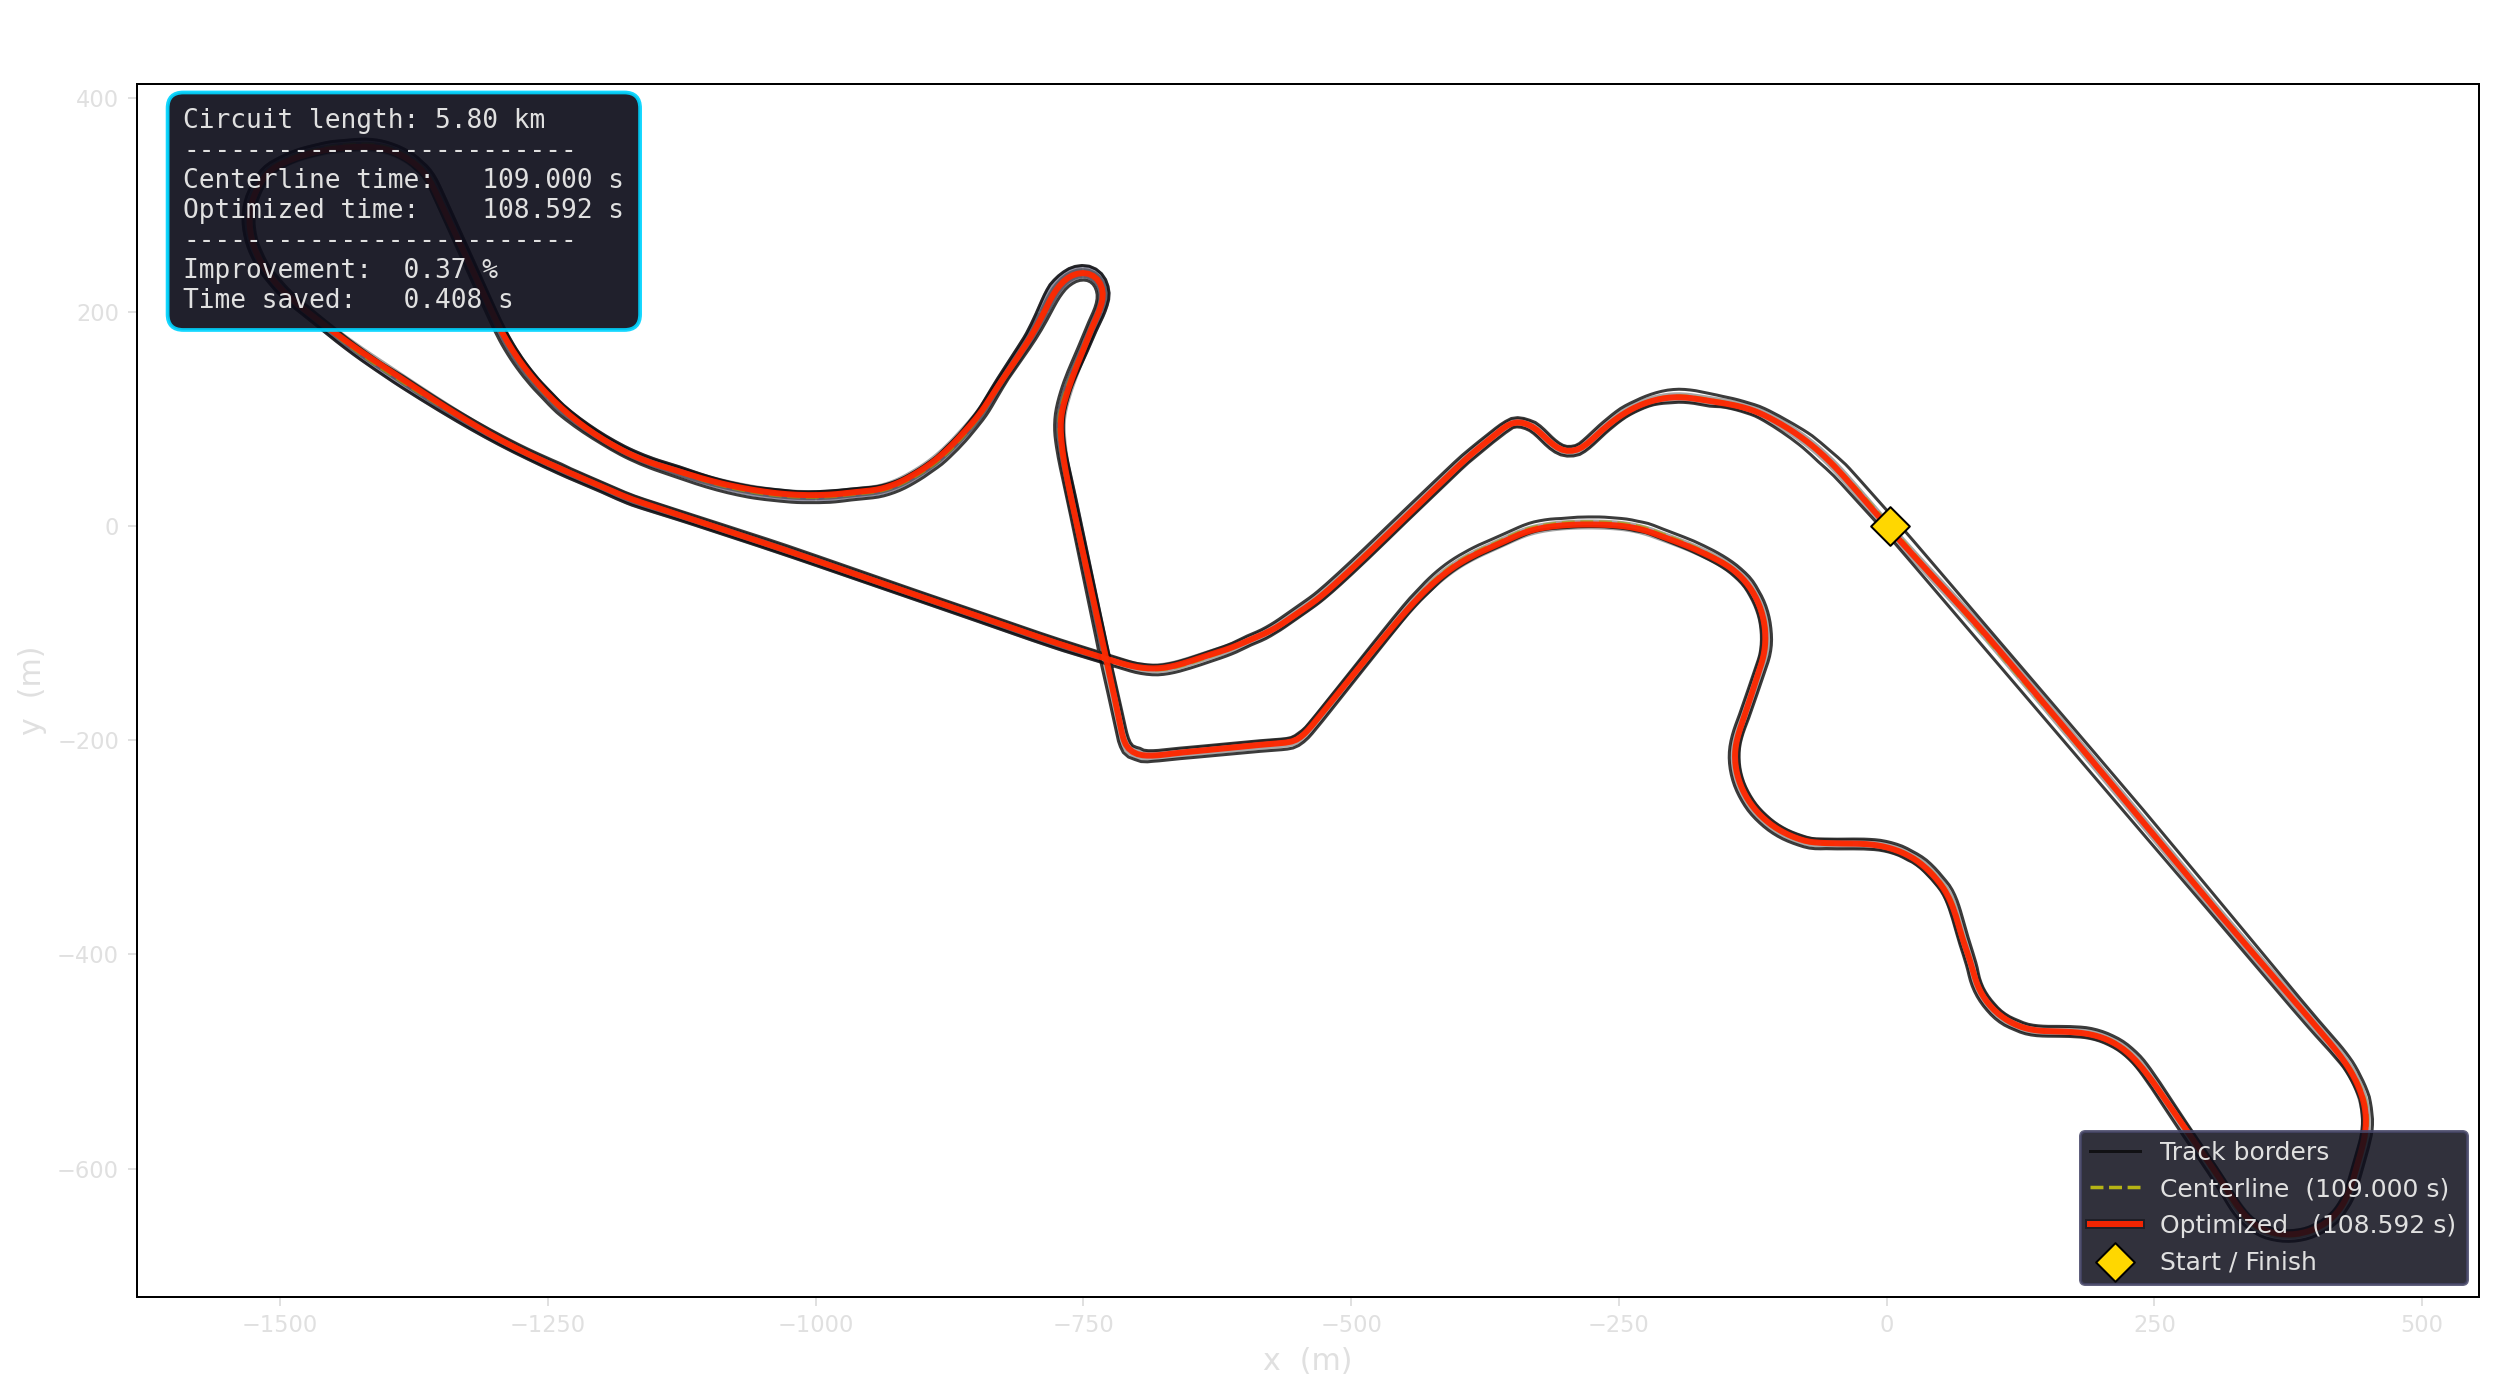

The data file committed next to this chart (first rows):
# x_m, y_m
1.529, -1.232
2.189, -1.983
2.85, -2.733
3.512, -3.482
4.174, -4.231
4.837, -4.979
5.5, -5.728
6.163, -6.476
6.827, -7.223
7.492, -7.97
8.157, -8.716
8.823, -9.463
9.488, -10.21
10.15, -10.95
10.82, -11.7
11.49, -12.44
12.16, -13.19
12.83, -13.93
13.49, -14.68
14.16, -15.42
14.83, -16.16
15.5, -16.9
16.17, -17.65
16.84, -18.39
17.51, -19.13
18.19, -19.87
18.86, -20.61
19.53, -21.35
20.2, -22.09
20.87, -22.83
21.55, -23.57
22.22, -24.31
22.89, -25.05
23.57, -25.79
24.24, -26.53
24.92, -27.27
25.59, -28.01
26.27, -28.75
26.94, -29.48
27.62, -30.22
28.3, -30.96
28.97, -31.7
29.65, -32.44
30.32, -33.17
31, -33.91
31.68, -34.65
32.36, -35.38
33.03, -36.12
33.71, -36.86
34.39, -37.59
35.07, -38.33
35.75, -39.06
36.42, -39.8
37.1, -40.53
37.78, -41.27
38.46, -42.01
39.14, -42.74
39.82, -43.48
40.5, -44.21
41.18, -44.95
... 5,745 more rows
